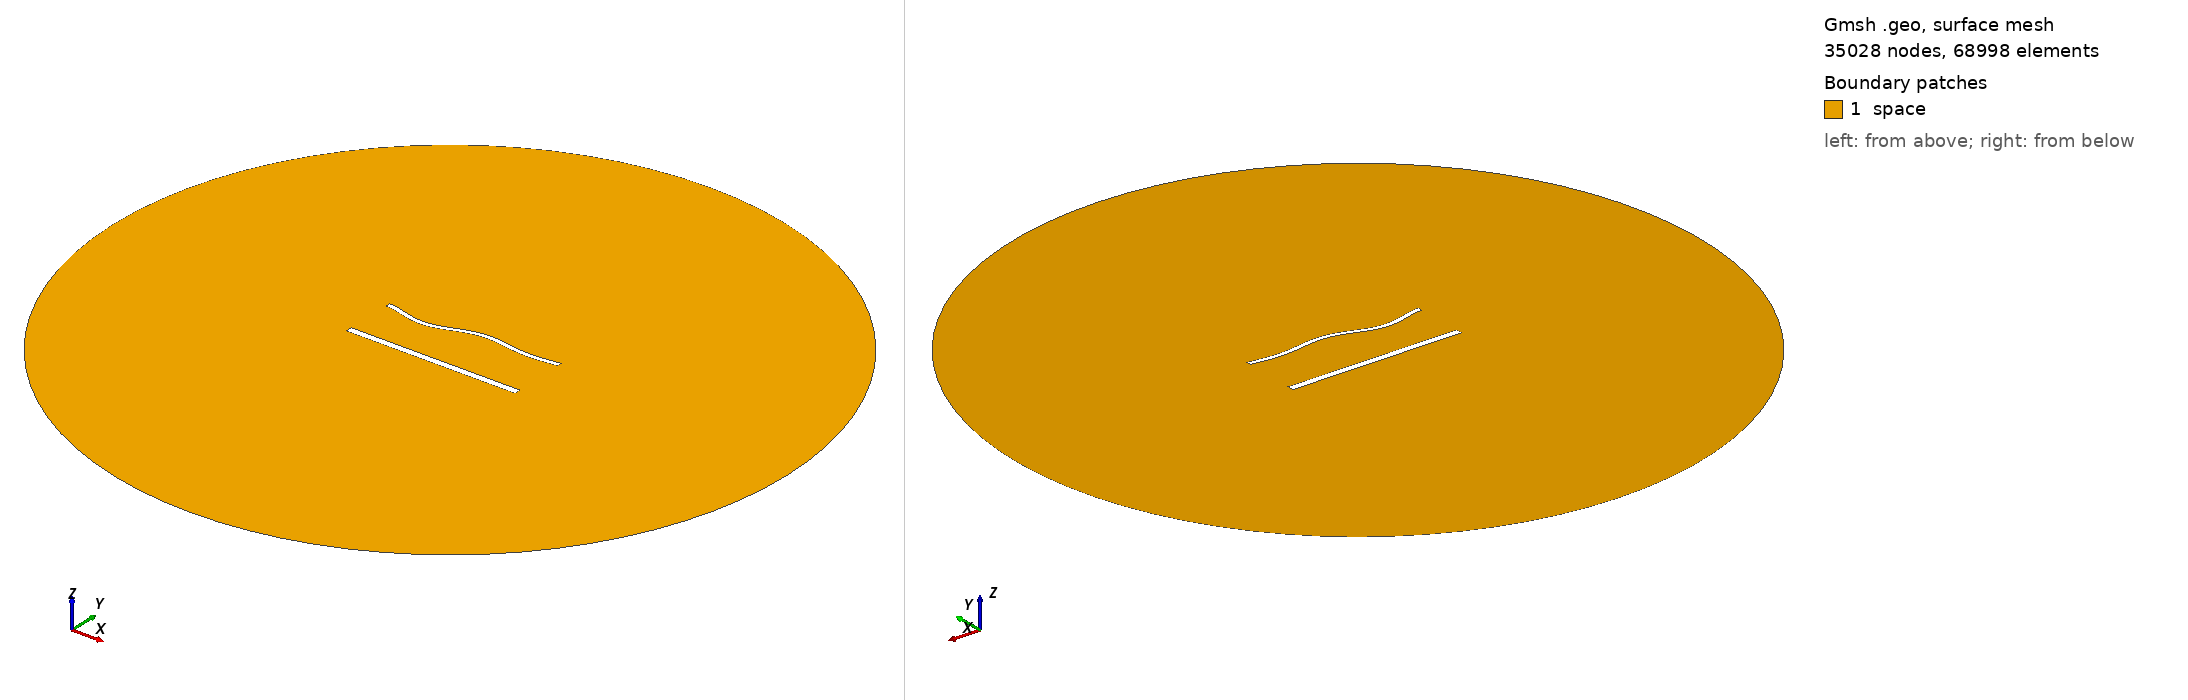

Gmsh geometry script, surface-meshed: 35028 nodes, 68998 surface elements. Boundary patches (legend numbers): 1 space. Left view from above one corner, right view from below the opposite corner. Legend entries are the model's physical surfaces. The drawing asked Gmsh for element sizes between 1% and 20% of the model's largest extent; the script's own settings can give other sizes.

=== 2008.geo (drawn) ===
//---------------------------------------
// Geometry kernel
//---------------------------------------

SetFactory("OpenCASCADE");



//---------------------------------------
// Parameters of the geometry
//---------------------------------------

// Overetch of the upper plate
overetch = 0.5;

// Distance between the plates
distance = 30.0;

// Discretization over the x axis (for the deformation)
nx = 50; 

// Length of the plate
L = 100 - overetch; 

// Number of modes
n = 4; 

// 1st mode coefficient
coeff(1) = 1.5;
beta(1) = 0.596864 * 3.1415926535 / L;

// 2nd mode coefficient
coeff(2) = 0.0;
beta(2) = 1.49418 * 3.1415926535 / L;

// 3rd mode coefficient
coeff(3) = -1.5;
beta(3) = 2.50025 * 3.1415926535 / L;

// 4th mode coefficient
coeff(4) = -1.5;
beta(4) = 3.49999 * 3.1415926535 / L;



//---------------------------------------
// Upper plate (deformed rectangle)
//---------------------------------------

// Coordiantes of the upper plate
xmin = -50;
xmax = 50 - overetch;

// Height of the upper plate
yheight = 4 - 2 * overetch;

// Indexes of the points
UpperID[] = {};
LowerID[] = {};
LeftID[] = {};
RightID[] = {};

// Point index
p = 1;

// Horizontal edges
For i In {1:nx}
    x = xmin + (i-1)*(xmax - xmin)/(nx-1);

    y_bottom = distance / 2 + overetch;
    For j In {1:n}
        C = (Cosh(beta(j)*L) + Cos(beta(j)*L)) / (Sinh(beta(j)*L) + Sin(beta(j)*L));
        y_bottom  = y_bottom + coeff(j) * (Cosh(beta(j)*(x+50)) - Cos(beta(j)*(x+50)) - C * (Sinh(beta(j)*(x+50)) - Sin(beta(j)*(x+50))));
    EndFor

    y_top = y_bottom + yheight;

    Point(p) = {x, y_top, 0, 1.0};
    UpperID[i] = p;
    p = p + 1;

    Point(p) = {x, y_bottom, 0, 1.0};
    LowerID[i] = p;
    p = p + 1;
EndFor

// Create point lists
UpperPts[] = {}; LowerPts[] = {};
For i In {1:nx}
  UpperPts[] += {UpperID[i]};
  LowerPts[] += {LowerID[i]};
EndFor

// Build splines
Spline(1) = {UpperPts[]};
Spline(2) = {LowerPts[]};
Line(3) = {LowerPts[nx-1], UpperPts[nx-1]};
Line(4) = {LowerPts[0], UpperPts[0]};

// Build the plane surface
Curve Loop(1) = {2, 3, -1, -4};
Plane Surface(1) = {1};



//---------------------------------------
// Lower plate (rectangle)
//---------------------------------------

// Vertices
Point(1001) = {-50, -distance/2, 0, 1.0};
Point(1002) = { 50, -distance/2, 0, 1.0};
Point(1003) = { 50,  -distance/2 + 4, 0, 1.0};
Point(1004) = {-50,  -distance/2 + 4, 0, 1.0};

// Edges
Line(5) = {1001, 1002};
Line(6) = {1002, 1003};
Line(7) = {1003, 1004};
Line(8) = {1004, 1001};

// Plane surface
Line Loop(2) = {5, 6, 7, 8};
Plane Surface(2) = {2}; 



//---------------------------------------
// Outer (fictious) boundary
//---------------------------------------

// Points
Point(1005) = {0, 0, 0};       // Center
Point(1006) = {200, 0, 0};     // Start point
Point(1007) = {0, 200, 0};     // 90 degrees
Point(1008) = {-200, 0, 0};    // 180 degrees
Point(1009) = {0, -200, 0};    // 270 degrees

// Circle arcs (each needs start, center, end)
Circle(9) = {1006, 1005, 1007};
Circle(10) = {1007, 1005, 1008};
Circle(11) = {1008, 1005, 1009};
Circle(12) = {1009, 1005, 1006};

// Plane surface for the entire domain
Curve Loop(3) = {9, 10, 11, 12};
Surface(3) = {3};

// Subtract the plates from the whole domain to obtain the actual domain where we want to solve the equations
BooleanDifference{ Surface{3}; Delete; }{ Surface{1}; Surface{2}; Delete; }




//---------------------------------------
// Transfinite Lines/Curves
//---------------------------------------

// Set the number of points on the boundaries
r = 6;
d = 0.15;

// Plates
Transfinite Curve {1} = 50*r/4 Using Progression 1;
Transfinite Line {2} = 50*r Using Progression 1;
Transfinite Curve {3, 4} = 2*r Using Progression 1+d;
Transfinite Line {5} = 50*r/4 Using Progression 1;
Transfinite Line {7} = 50*r Using Progression 1;
Transfinite Line {6} = 2*r Using Progression 1-d;
Transfinite Line {8} = 2*r Using Progression 1+d;

// Outer boundary
Transfinite Line {9, 10, 11, 12} = 20 Using Progression 1;



//---------------------------------------
// Physical groups
//---------------------------------------                

// Physical curves (boundaries)
Physical Line("force_segment", 10) = {2};
Physical Line("upper_plate", 11) = {1, 3, 4};
Physical Line("lower_plate", 12) = {5, 6, 7, 8};
Physical Line("boundary", 20) = {9, 10, 11, 12};

// Physical Surfaces
Physical Surface("space", 30) = {3};



//---------------------------------------
// 6. Generate the Mesh
//---------------------------------------

// 2D mesh generation
Mesh 2;
